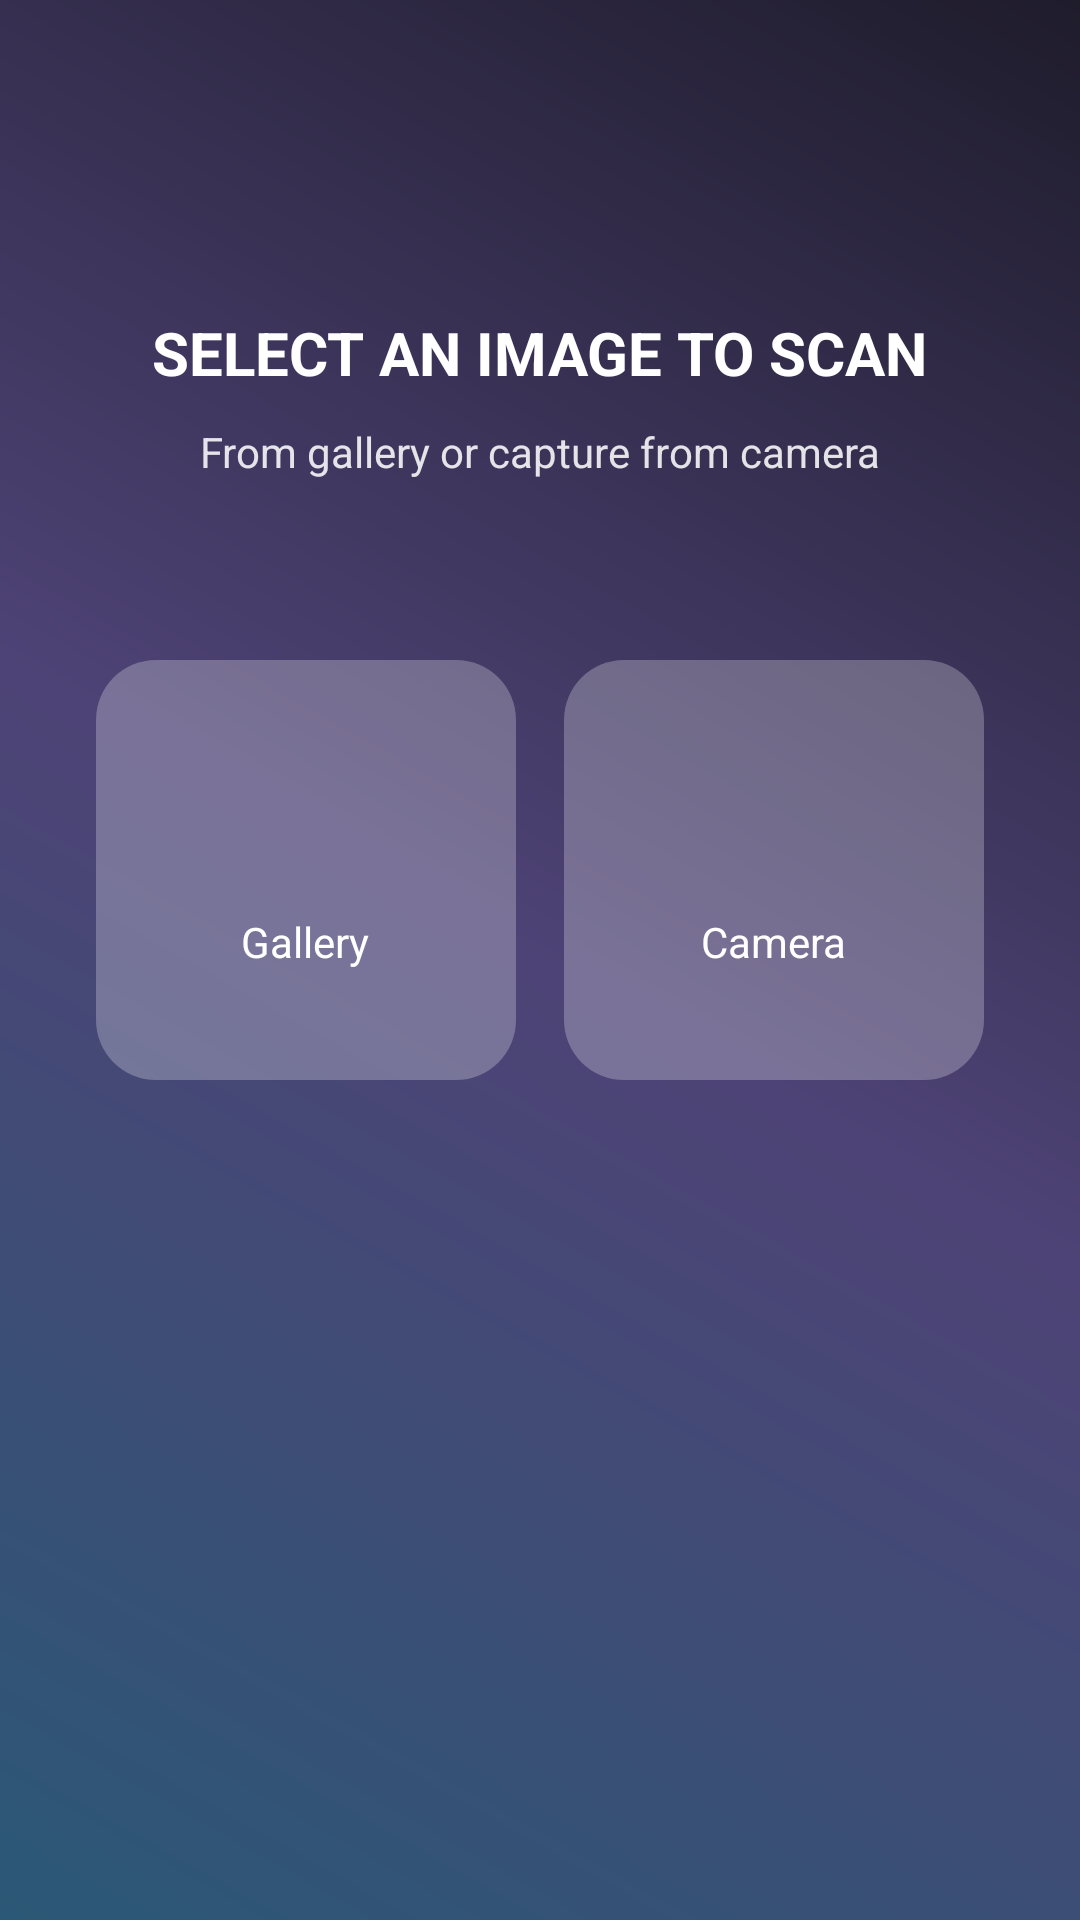

Layout XML and referenced resources for this Android screen:
<!-- AndroidManifest.xml: application theme AppTheme -->
<!-- res/layout/activity_main.xml -->
<?xml version="1.0" encoding="utf-8"?>
<RelativeLayout xmlns:android="http://schemas.android.com/apk/res/android"
    android:layout_width="match_parent"
    android:layout_height="match_parent"
    xmlns:app="http://schemas.android.com/apk/res-auto"
    android:background="@drawable/bg_scanner"
    android:padding="24dp">

    
    <TextView
        android:id="@+id/tvTitle"
        android:layout_width="wrap_content"
        android:layout_height="wrap_content"
        android:text="SELECT AN IMAGE TO SCAN"
        android:textColor="@android:color/white"
        android:textSize="20sp"
        android:textStyle="bold"
        android:layout_centerHorizontal="true"
        android:layout_marginTop="80dp"/>

    
    <TextView
        android:id="@+id/tvSubtitle"
        android:layout_width="wrap_content"
        android:layout_height="wrap_content"
        android:text="From gallery or capture from camera"
        android:textColor="#DDFFFFFF"
        android:textSize="14sp"
        android:layout_below="@id/tvTitle"
        android:layout_centerHorizontal="true"
        android:layout_marginTop="10dp"/>

    
    <LinearLayout
        android:layout_width="match_parent"
        android:layout_height="wrap_content"
        android:orientation="horizontal"
        android:layout_below="@id/tvSubtitle"
        android:layout_marginTop="60dp"
        android:gravity="center">

        
        <LinearLayout
            android:id="@+id/btnGallery"
            android:layout_width="140dp"
            android:layout_height="140dp"
            android:background="@drawable/bg_glass_button"
            android:gravity="center"
            android:orientation="vertical"
            android:layout_marginEnd="16dp">

            <ImageView
                android:layout_width="40dp"
                android:layout_height="40dp"
                android:src="@drawable/ic_gallery"
                app:tint="@android:color/white"/>

            <TextView
                android:layout_width="wrap_content"
                android:layout_height="wrap_content"
                android:text="Gallery"
                android:textColor="@android:color/white"
                android:layout_marginTop="8dp"/>
        </LinearLayout>

        
        <LinearLayout
            android:id="@+id/btnCamera"
            android:layout_width="140dp"
            android:layout_height="140dp"
            android:background="@drawable/bg_glass_button"
            android:gravity="center"
            android:orientation="vertical">

            <ImageView
                android:layout_width="40dp"
                android:layout_height="40dp"
                android:src="@drawable/ic_camera"
                app:tint="@android:color/white"/>

            <TextView
                android:layout_width="wrap_content"
                android:layout_height="wrap_content"
                android:text="Camera"
                android:textColor="@android:color/white"
                android:layout_marginTop="8dp"/>
        </LinearLayout>

    </LinearLayout>
    <ProgressBar
        android:id="@+id/progressBar"
        android:layout_width="60dp"
        android:layout_height="60dp"
        android:indeterminate="true"
        android:visibility="gone"
        android:layout_centerInParent="true"/>


</RelativeLayout>
<!-- resources referenced by this layout -->
<resources>
  <!-- drawable bg_glass_button (drawable) -->
  <?xml version="1.0" encoding="utf-8"?>
  <shape xmlns:android="http://schemas.android.com/apk/res/android">
      <corners android:radius="20dp"/>
      <solid android:color="#40FFFFFF"/>
  </shape>
  <!-- drawable bg_scanner (drawable) -->
  <?xml version="1.0" encoding="utf-8"?>
  <shape xmlns:android="http://schemas.android.com/apk/res/android">
  
      <gradient
          android:startColor="@color/gradient_start"
          android:centerColor="@color/gradient_center"
          android:endColor="@color/gradient_end"
          android:angle="45"/>
  
  </shape>
  <style name="AppTheme" parent="Theme.Material3.DayNight.NoActionBar">
  
          
          <item name="colorPrimary">@color/deep_blue</item>
          <item name="colorOnPrimary">@android:color/white</item>
  
          
          <item name="colorSecondary">@color/purple_blue</item>
          <item name="colorOnSecondary">@android:color/white</item>
  
          
          <item name="android:statusBarColor">@color/deep_blue</item>
          <item name="android:windowLightStatusBar">false</item>
  
      </style>
  <color name="gradient_start">#2B5876</color>
  <color name="gradient_center">#4E4376</color>
  <color name="gradient_end">#1F1C2C</color>
  <color name="deep_blue">#2B5876</color>
  <color name="purple_blue">#4E4376</color>
</resources>
